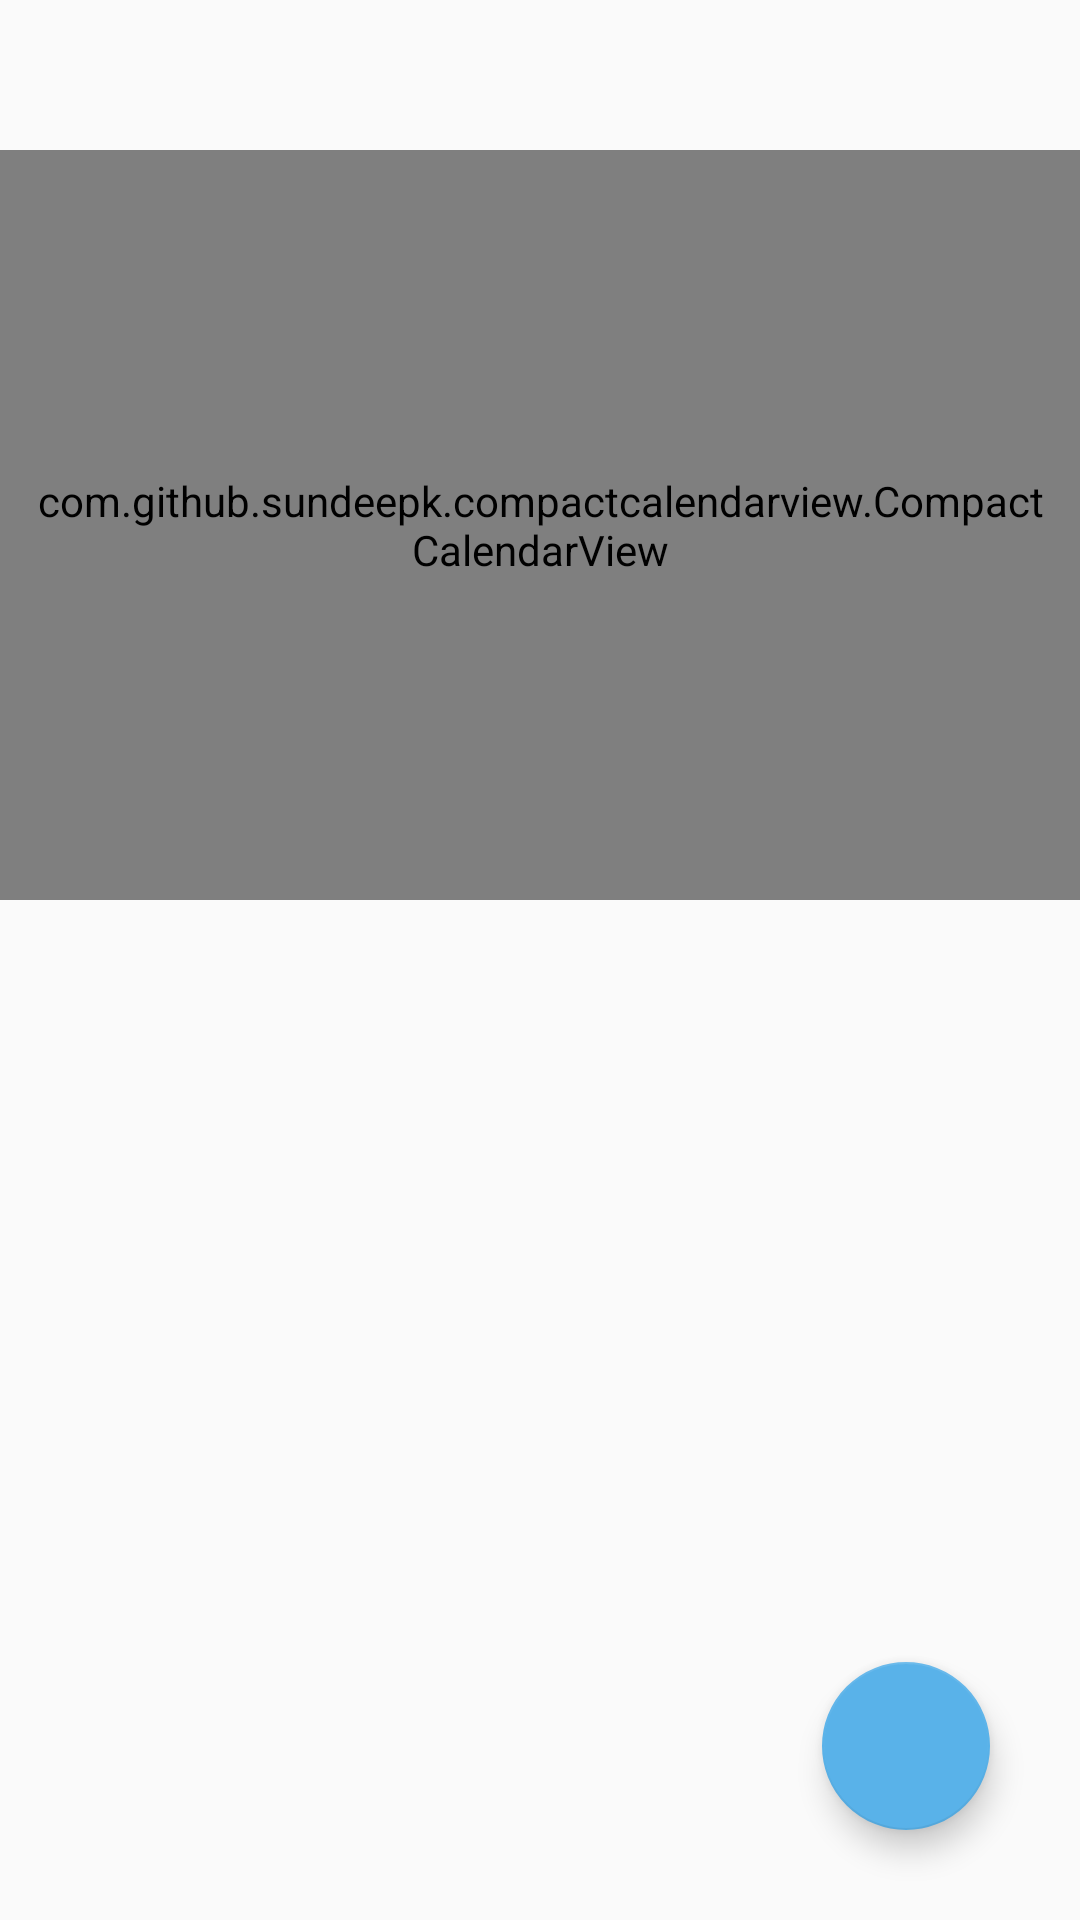

The Android layout XML behind this screen, and the referenced resources:
<!-- AndroidManifest.xml: application theme AppTheme -->
<!-- res/layout/fragment_calender.xml -->
<?xml version="1.0" encoding="utf-8"?>
<FrameLayout xmlns:android="http://schemas.android.com/apk/res/android"
    xmlns:tools="http://schemas.android.com/tools"
    xmlns:app="http://schemas.android.com/apk/res-auto"
    android:layout_width="match_parent"
    android:layout_height="match_parent"
    tools:context=".CalenderFragment"
    android:layout_marginTop="50dp"
    android:layout_marginBottom="50dp">

    
    <RelativeLayout
        android:layout_width="wrap_content"
        android:layout_height="wrap_content"
        android:id="@+id/calendar_rlayout">
    <TextView
        android:textStyle="bold"
        android:textSize="20sp"
        android:gravity="center"
        android:id="@+id/frag_calendar_head"
        android:layout_width="match_parent"
        android:layout_height="50dp"
        />

        <com.github.sundeepk.compactcalendarview.CompactCalendarView xmlns:app="http://schemas.android.com/apk/res-auto"
            android:id="@+id/frag_calendar_calendarView"
            android:layout_below="@id/frag_calendar_head"
            android:layout_width="fill_parent"
            android:paddingRight="10dp"
            android:paddingLeft="10dp"
            android:layout_height="250dp"
            app:compactCalendarTargetHeight="250dp"
            app:compactCalendarTextSize="12sp"
            app:compactCalendarBackgroundColor="#fffcfc"
            app:compactCalendarTextColor="#333333"
            app:compactCalendarCurrentSelectedDayBackgroundColor="#FFFFFF"
            app:compactCalendarCurrentDayBackgroundColor="@color/colorAccent"
            app:compactCalendarMultiEventIndicatorColor="#191970"/>


    <ListView
        android:layout_below="@+id/frag_calendar_calendarView"
        android:id="@+id/frag_calendar_event_listview"
        android:layout_width="match_parent"
        android:layout_height="wrap_content"
        android:layout_marginTop="10dp">

    </ListView>


    </RelativeLayout>

    <android.support.design.widget.FloatingActionButton
        android:layout_width="56dp"
        android:layout_height="56dp"
        android:layout_gravity="right|bottom"
        android:id="@+id/frag_calendar_addEvent_fab"
        android:layout_margin="30dp"
        android:src="@drawable/ic_add_black_24dp"
        app:layout_anchor="@id/calendar_rlayout"
        app:layout_anchorGravity="bottom|end"
        />


</FrameLayout>
<!-- resources referenced by this layout -->
<resources>
  <color name="colorAccent">#59b2e9</color>
  <style name="AppTheme" parent="Theme.AppCompat.Light.NoActionBar">
          
          <item name="colorPrimary">@color/colorPrimary</item>
          <item name="colorPrimaryDark">@color/colorPrimaryDark</item>
          <item name="colorAccent">@color/colorAccent</item>
      </style>
  <color name="colorPrimary">#797a80</color>
  <color name="colorPrimaryDark">#515255</color>
</resources>
